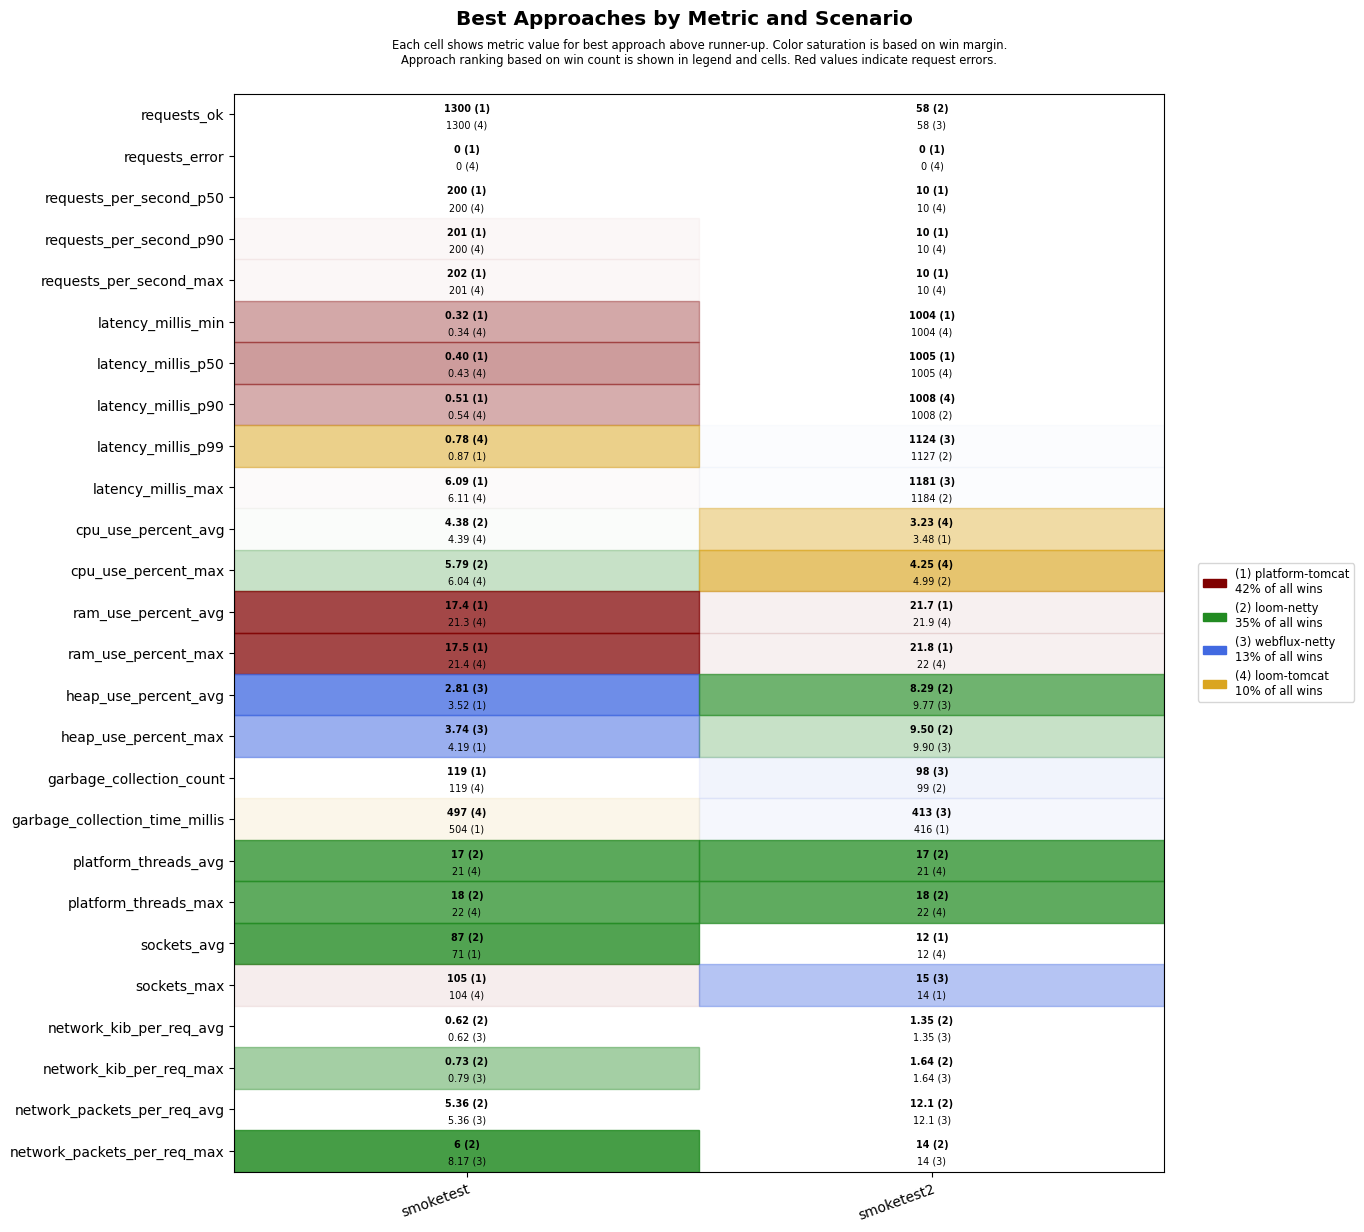

Data behind this chart, as committed beside it:
scenario, approach, requests_ok, requests_error, requests_per_second_p50, requests_per_second_p90, requests_per_second_max, latency_millis_min, latency_millis_p50, latency_millis_p90, latency_millis_p99, latency_millis_max, cpu_use_percent_avg, cpu_use_percent_max, ram_use_percent_avg, ram_use_percent_max, heap_use_percent_avg, heap_use_percent_max, garbage_collection_count, garbage_collection_time_millis, platform_threads_avg, platform_threads_max, sockets_avg, sockets_max
smoketest, platform-tomcat, 1300, 0, 200, 201, 202, 0.32, 0.40, 0.51, 0.87, 6.09, 5.03, 9.69, 17.4, 17.5, 3.52, 4.19, 119, 504, 63, 64, 71, 105
smoketest, loom-tomcat, 1300, 0, 200, 200, 201, 0.34, 0.43, 0.54, 0.78, 6.11, 4.39, 6.04, 21.3, 21.4, 4.36, 5.88, 119, 497, 21, 22, 70, 104
smoketest, loom-netty, 1300, 0, 200, 200, 201, 0.41, 0.50, 0.62, 1.07, 8.08, 4.38, 5.79, 21.4, 21.5, 4.24, 5.98, 136, 672, 17, 18, 87, 104
smoketest, webflux-netty, 1300, 0, 200, 200, 201, 0.39, 0.51, 0.69, 1.10, 10.1, 4.60, 6.31, 21.5, 21.6, 2.81, 3.74, 119, 581, 21, 22, 70, 104
smoketest2, platform-tomcat, 56, 0, 10, 10, 10, 1004, 1005, 1009, 1376, 1432, 3.48, 5.76, 21.7, 21.8, 11.7, 12.0, 112, 416, 36, 39, 12, 14
smoketest2, loom-tomcat, 56, 0, 10, 10, 10, 1004, 1005, 1008, 1384, 1439, 3.23, 4.25, 21.9, 22.0, 11.5, 12.0, 112, 416, 21, 22, 12, 14
smoketest2, loom-netty, 58, 0, 10, 10, 10, 1004, 1006, 1008, 1127, 1184, 3.60, 4.99, 21.9, 22.1, 8.29, 9.50, 99, 457, 17, 18, 12, 14
smoketest2, webflux-netty, 58, 0, 10, 10, 10, 1004, 1005, 1009, 1124, 1181, 4.01, 5.02, 22.0, 22.1, 9.77, 9.90, 98, 413, 21, 22, 12, 15
